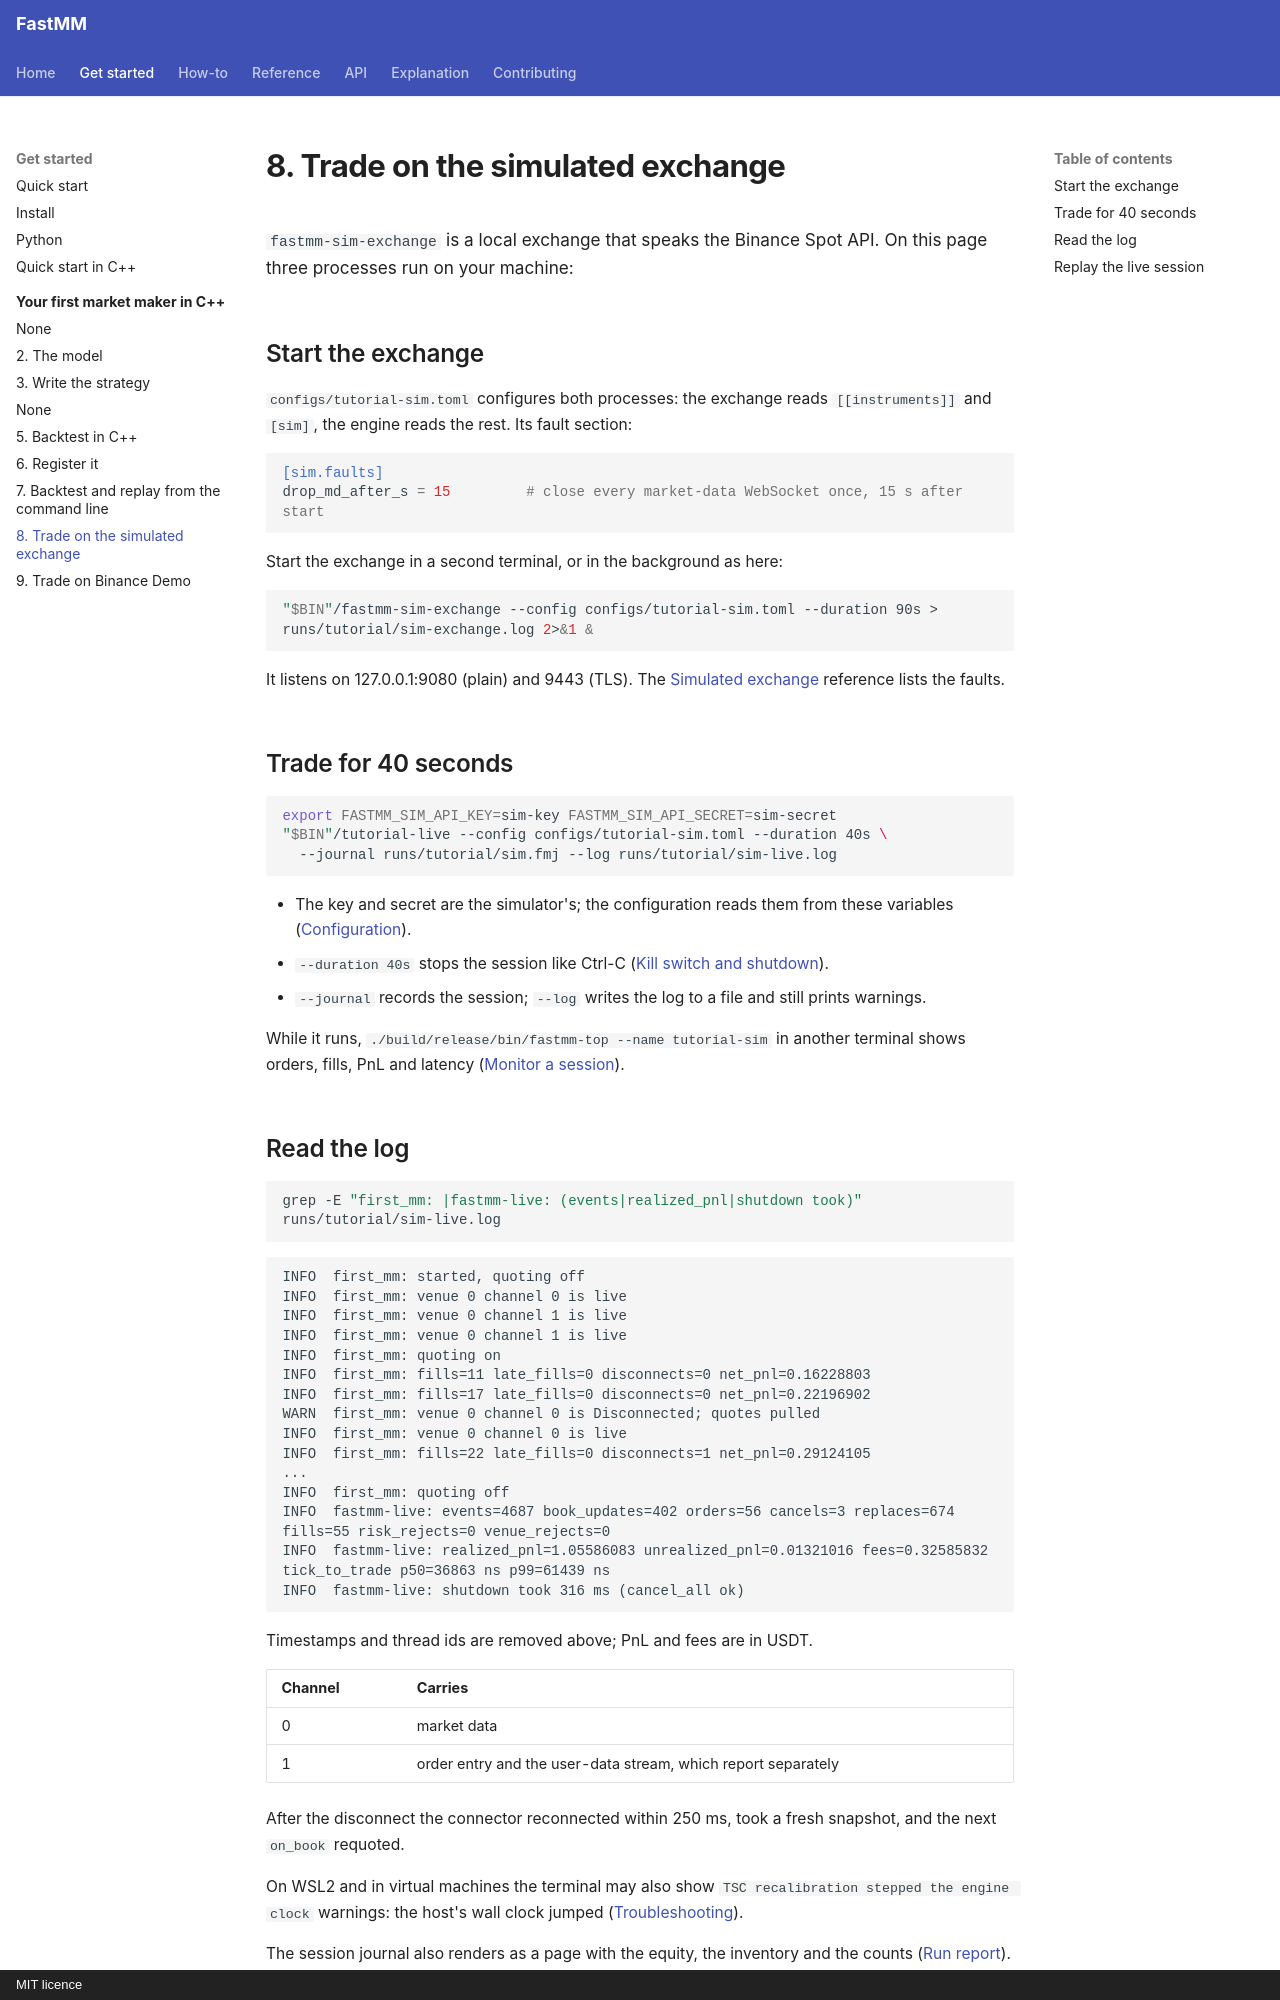

repository: ziyangliu-666/FastMM · page: tutorials/first-strategy/08-sim-exchange/index.html · generator: mkdocs · copyright: MIT licence

# 8. Trade on the simulated exchange

`fastmm-sim-exchange` is a local exchange that speaks the Binance Spot API. On this page three processes run on your machine:

## Start the exchange

`configs/tutorial-sim.toml` configures both processes: the exchange reads `[[instruments]]` and `[sim]`, the engine reads the rest. Its fault section:

```toml
[sim.faults]
drop_md_after_s = 15         # close every market-data WebSocket once, 15 s after start
```

Start the exchange in a second terminal, or in the background as here:

<!-- snippet: scripts/docs/tutorial.sh#sim-exchange -->
```bash
"$BIN"/fastmm-sim-exchange --config configs/tutorial-sim.toml --duration 90s > runs/tutorial/sim-exchange.log 2>&1 &
```

It listens on 127.0.0.1:9080 (plain) and 9443 (TLS). The [Simulated exchange](../../reference/sim-exchange.md) reference lists the faults.

## Trade for 40 seconds

<!-- snippet: scripts/docs/tutorial.sh#sim-live -->
```bash
export FASTMM_SIM_API_KEY=sim-key FASTMM_SIM_API_SECRET=sim-secret
"$BIN"/tutorial-live --config configs/tutorial-sim.toml --duration 40s \
  --journal runs/tutorial/sim.fmj --log runs/tutorial/sim-live.log
```

- The key and secret are the simulator's; the configuration reads them from these variables ([Configuration](../../reference/configuration.md#general-rules)).
- `--duration 40s` stops the session like Ctrl-C ([Kill switch and shutdown](../../how-to/operations/kill-switch-and-shutdown.md)).
- `--journal` records the session; `--log` writes the log to a file and still prints warnings.

While it runs, `./build/release/bin/fastmm-top --name tutorial-sim` in another terminal shows orders, fills, PnL and latency ([Monitor a session](../../how-to/operations/monitor-with-fastmm-top.md)).
